Run: headless pygame with SDL's dummy video driver; simulated clock (each Clock.tick advances the game by its frame time, no real sleeping); random seed 0; keys injected as events and as key.get_pressed() state; no mouse input.
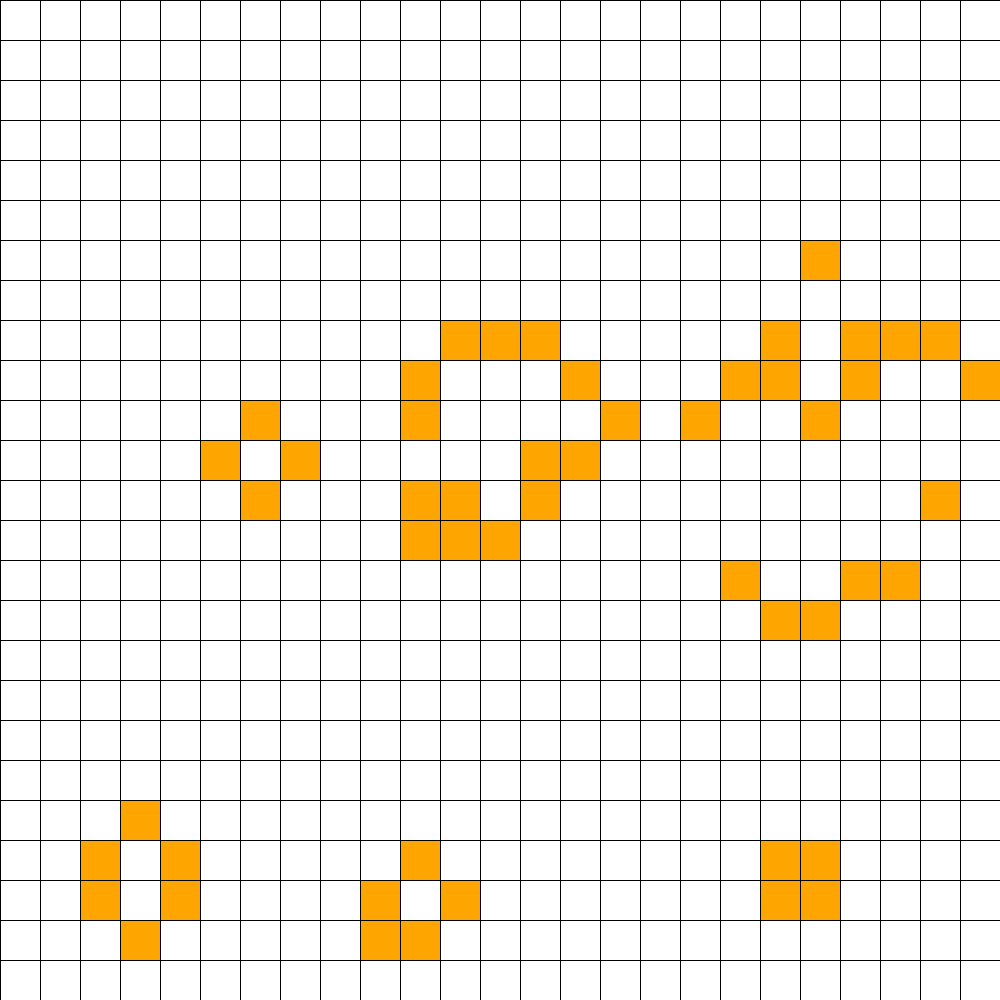
Frame 1 of 4 · flips 1–60 · no input
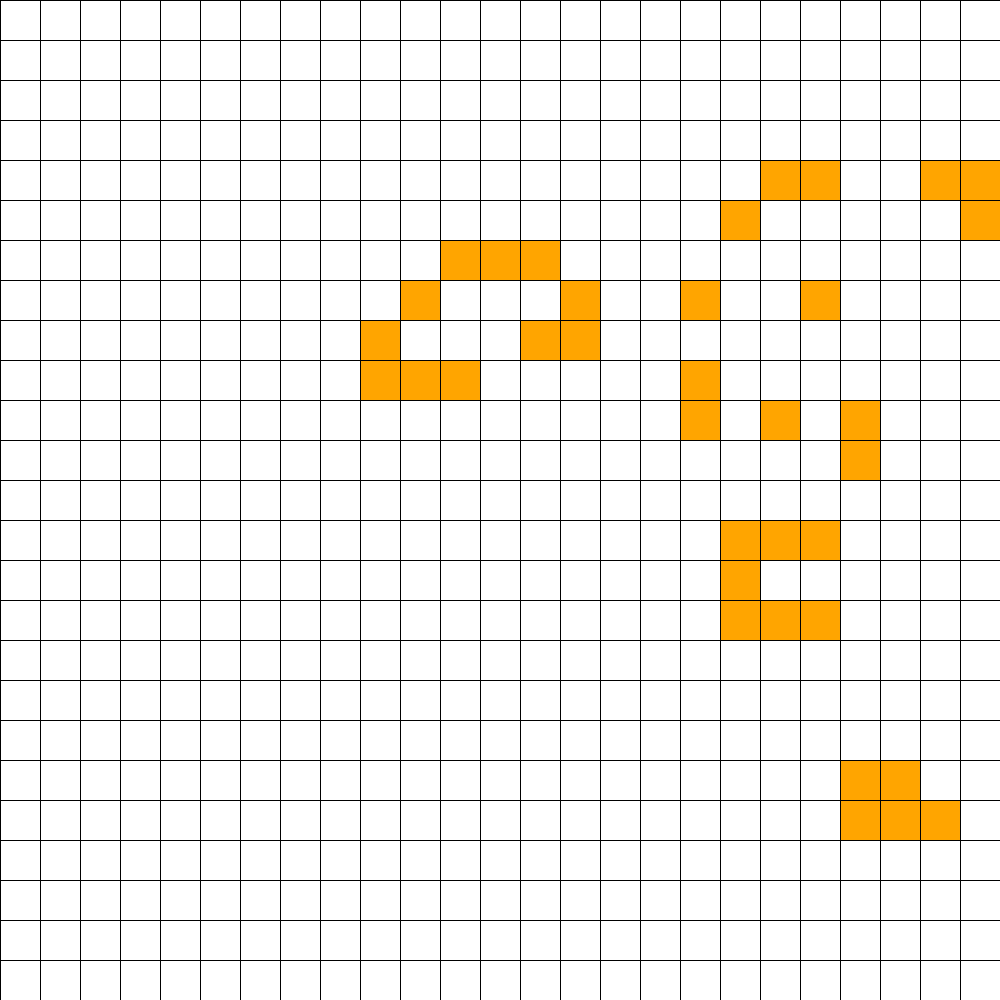
Frame 2 of 4 · flips 61–180 · tapped SPACE, RETURN · held RIGHT (→), D
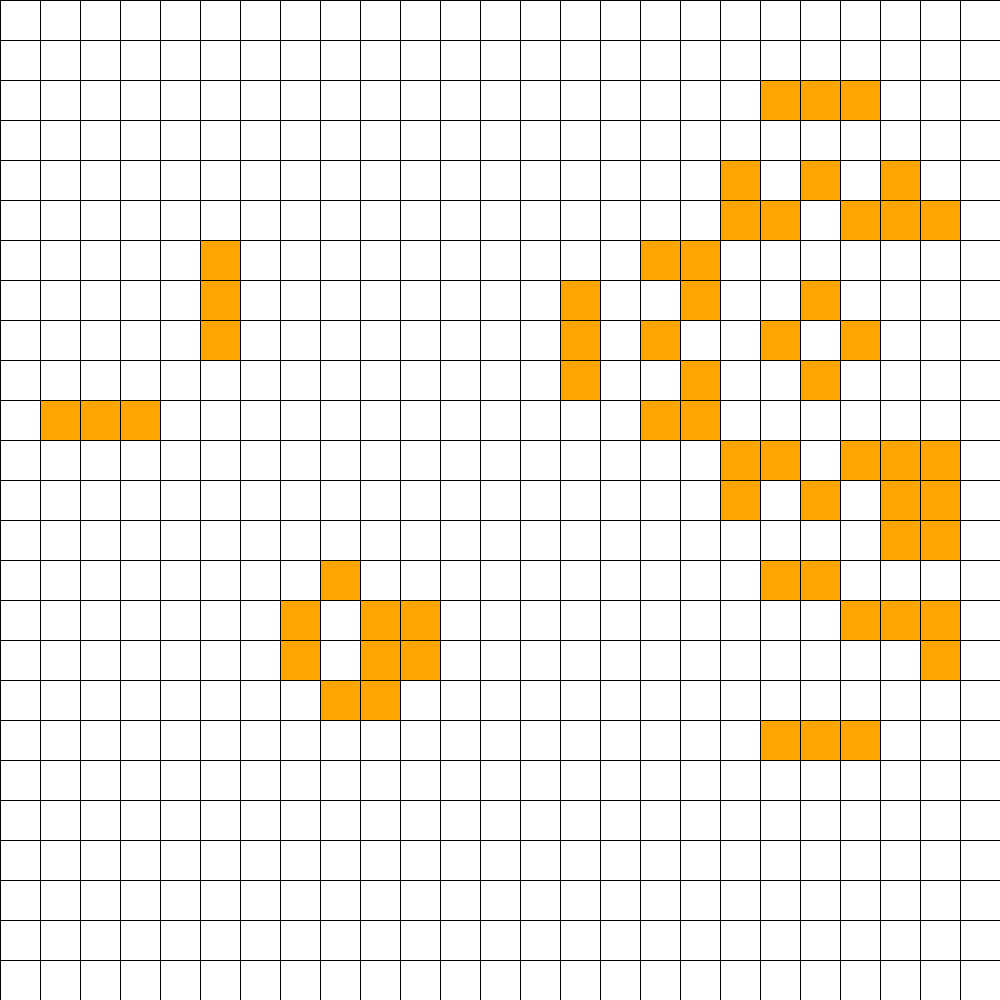
Frame 3 of 4 · flips 181–300 · held DOWN (↓), S
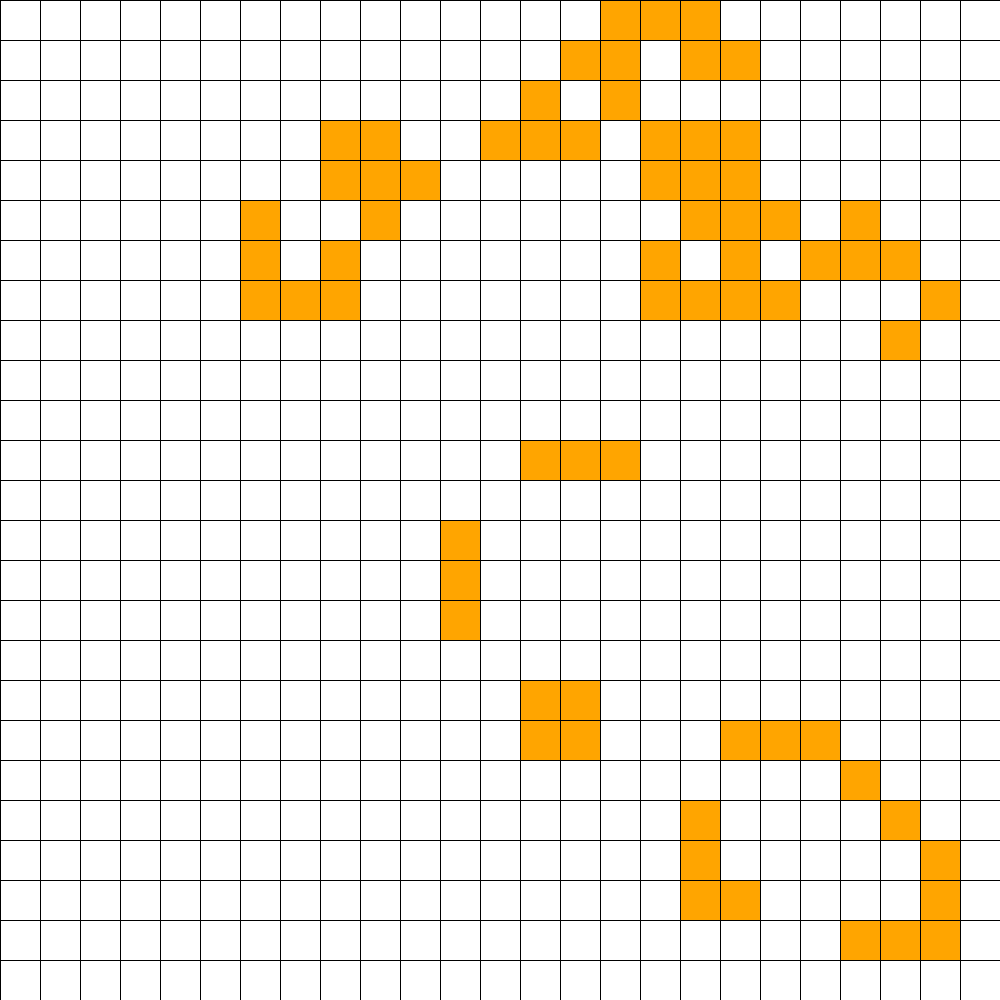
Frame 4 of 4 · flips 301–420 · held LEFT (←), A, UP (↑), W

The pygame program that drew these frames:

"""
Модуль, реализующий базовые компоненты game of life
"""

import copy
import random
import typing as tp

import pygame
from pygame.locals import *

Cell = tp.Tuple[int, int]
Cells = tp.List[int]
Grid = tp.List[Cells]


class GameOfLife:
    """
    Класс хранящий логические и графические компоненты игры
    """

    def __init__(self, width: int = 640, height: int = 480, cell_size: int = 10, speed: int = 1500) -> None:
        self.width = width
        self.height = height
        self.cell_size = cell_size

        # Устанавливаем размер окна
        self.screen_size = width, height

        # Создание нового окна
        self.screen = pygame.display.set_mode(self.screen_size)

        # Вычисляем количество ячеек по вертикали и горизонтали
        self.cell_width = self.width // self.cell_size
        self.cell_height = self.height // self.cell_size

        # Скорость протекания игры
        self.speed = speed

        # Создание списка клеток
        self.grid = self.create_grid(randomize=True)

    def draw_lines(self) -> None:
        """Отрисовать сетку"""
        for x in range(0, self.width, self.cell_size):
            pygame.draw.line(self.screen, pygame.Color("black"), (x, 0), (x, self.height))
        for y in range(0, self.height, self.cell_size):
            pygame.draw.line(self.screen, pygame.Color("black"), (0, y), (self.width, y))

    def run(self) -> None:
        """Запустить игру"""
        pygame.init()
        clock = pygame.time.Clock()
        pygame.display.set_caption("Game of Life")
        self.screen.fill(pygame.Color("white"))

        running = True
        while running:
            for event in pygame.event.get():
                if event.type == QUIT:
                    running = False
            # Отрисовка списка клеток
            # Выполнение одного шага игры (обновление состояния ячеек)
            self.draw_grid()
            self.draw_lines()
            self.grid = copy.copy(self.get_next_generation())

            pygame.display.flip()
            clock.tick(self.speed)
        pygame.quit()

    def create_grid(self, randomize: bool = True) -> Grid:
        """

        out : Grid
            Матрица клеток размером `cell_height` х `cell_width`.
        """

        grid = [[0] * self.cell_width for _ in range(self.cell_height)]
        if not randomize:
            return grid
        for y in range(self.cell_height):
            for x in range(self.cell_width):
                grid[y][x] = random.randint(0, 1)

        return grid

    def draw_grid(self) -> None:
        """
        Отрисовка списка клеток с закрашиванием их в соответствующе цвета.
        """

        for y, row in enumerate(self.grid):
            for x, el in enumerate(row):
                if el == 1:
                    color = pygame.Color("orange")
                else:
                    color = pygame.Color("white")
                rect = pygame.Rect(y * self.cell_size, x * self.cell_size, self.cell_size, self.cell_size)
                pygame.draw.rect(self.screen, color, rect)

    def get_neighbours(self, cell: Cell) -> Cells:
        """

        out : Cells
            Список соседних клеток.
        """
        cells = []
        y_loc, x_loc = cell[0], cell[1]

        try:
            for y in range(y_loc - 1, y_loc + 2):
                for x in range(x_loc - 1, x_loc + 2):
                    if (y, x) != cell and 0 <= y < self.height and 0 <= x < self.width:
                        cells.append(self.grid[y][x])
        except:
            IndexError
        return cells

    def get_next_generation(self) -> Grid:
        """
        out : Grid
           Новое поколение клеток.
        """
        new_grid = self.create_grid(False)

        for y, row in enumerate(self.grid):
            for x, _ in enumerate(row):
                alive_neighbours = sum(self.get_neighbours((y, x)))
                if alive_neighbours in (2, 3) and self.grid[y][x] == 1:
                    new_grid[y][x] = 1
                elif alive_neighbours == 3 and self.grid[y][x] == 0:
                    new_grid[y][x] = 1
                if alive_neighbours > 3:
                    new_grid[y][x] = 0
        return new_grid


game = GameOfLife(1000, 1000, 40)
game.run()
